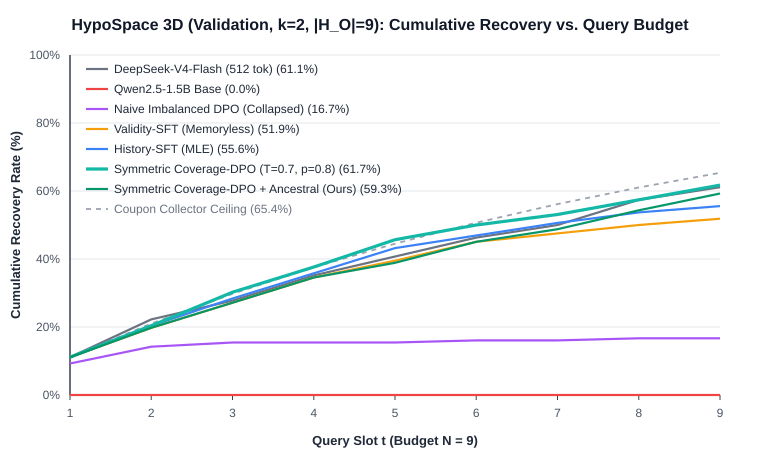

Values plotted in this chart, from the file beside it:
slot, deepseek_512, base, dpo_imbalanced, sft_validity, sft_history, coverage_dpo, coverage_dpo_t10
1, 11.11, 0.0, 9.259, 11.11, 11.11, 11.11, 11.11
2, 22.22, 0.0, 14.2, 19.75, 20.37, 20.37, 19.75
3, 27.78, 0.0, 15.43, 27.16, 28.39, 30.25, 27.16
4, 35.19, 0.0, 15.43, 34.57, 35.8, 37.65, 34.57
5, 40.74, 0.0, 15.43, 39.51, 43.21, 45.68, 38.89
6, 46.3, 0.0, 16.05, 45.06, 46.91, 50.0, 45.06
7, 50.0, 0.0, 16.05, 47.53, 50.62, 53.09, 48.77
8, 57.41, 0.0, 16.67, 50.0, 53.7, 57.41, 54.32
9, 61.11, 0.0, 16.67, 51.85, 55.56, 61.73, 59.26
